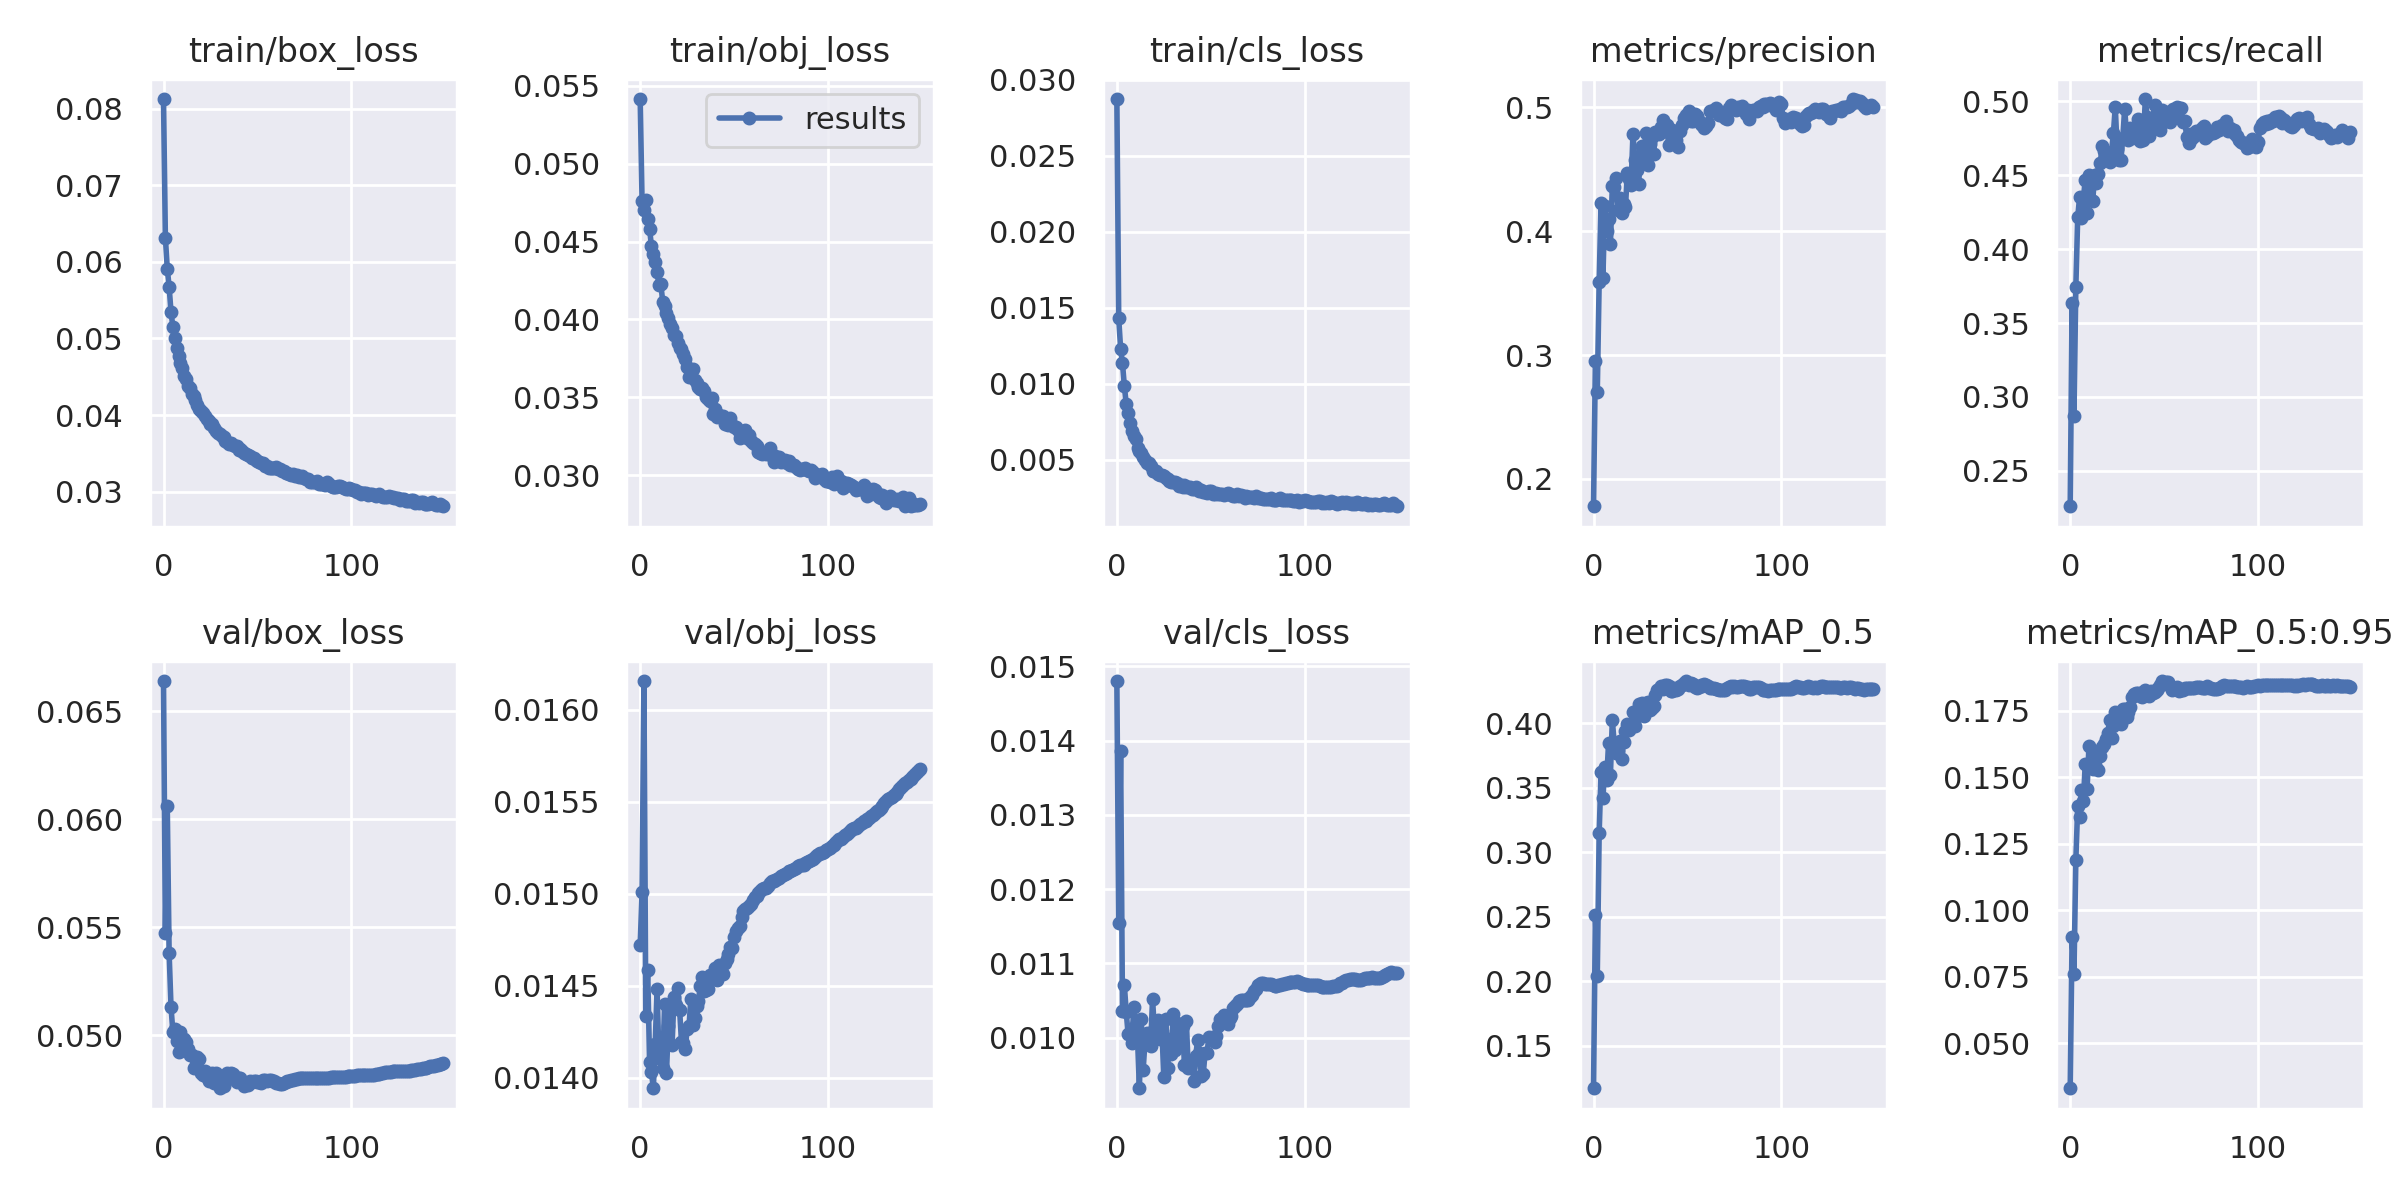

The table this chart was drawn from, first rows:
epoch, train/box_loss, train/obj_loss, train/cls_loss, metrics/precision, metrics/recall, metrics/mAP_0.5, metrics/mAP_0.5:0.95, val/box_loss, val/obj_loss, val/cls_loss, x/lr0, x/lr1, x/lr2
0, 0.08124, 0.05416, 0.02875, 0.1779, 0.226, 0.117, 0.03308, 0.06641, 0.01472, 0.0148, 0.07006, 0.003327, 0.003327
1, 0.06315, 0.04761, 0.01432, 0.2955, 0.3633, 0.251, 0.09004, 0.05473, 0.01501, 0.01155, 0.04005, 0.006647, 0.006647
2, 0.05912, 0.04702, 0.01231, 0.2701, 0.2869, 0.2043, 0.07609, 0.06063, 0.01615, 0.01386, 0.01002, 0.009954, 0.009954
3, 0.05672, 0.04767, 0.01135, 0.359, 0.3744, 0.3148, 0.1188, 0.05379, 0.01434, 0.01036, 0.009941, 0.009941, 0.009941
4, 0.05345, 0.04648, 0.009851, 0.4228, 0.4217, 0.3621, 0.1392, 0.05131, 0.01459, 0.0107, 0.009941, 0.009941, 0.009941
5, 0.05148, 0.04584, 0.008667, 0.3624, 0.4353, 0.3421, 0.1352, 0.05014, 0.01409, 0.01034, 0.009921, 0.009921, 0.009921
6, 0.05006, 0.04469, 0.00809, 0.4201, 0.4214, 0.3666, 0.1451, 0.05029, 0.01403, 0.01004, 0.009901, 0.009901, 0.009901
7, 0.04876, 0.04418, 0.007456, 0.3999, 0.4341, 0.3562, 0.141, 0.04973, 0.01394, 0.01005, 0.009881, 0.009881, 0.009881
8, 0.04766, 0.04371, 0.006898, 0.4099, 0.4468, 0.3849, 0.1549, 0.04924, 0.01419, 0.009929, 0.009861, 0.009861, 0.009861
9, 0.04678, 0.04306, 0.00655, 0.3895, 0.4247, 0.3602, 0.1457, 0.05017, 0.01448, 0.01041, 0.009842, 0.009842, 0.009842
10, 0.04612, 0.04219, 0.006389, 0.4363, 0.4504, 0.4026, 0.162, 0.04931, 0.01411, 0.01016, 0.009822, 0.009822, 0.009822
11, 0.04505, 0.04227, 0.005796, 0.4352, 0.4335, 0.3852, 0.1557, 0.04981, 0.01417, 0.009987, 0.009802, 0.009802, 0.009802
12, 0.04466, 0.04114, 0.005586, 0.4427, 0.4327, 0.3773, 0.1531, 0.04967, 0.01405, 0.009317, 0.009782, 0.009782, 0.009782
13, 0.04377, 0.04084, 0.005432, 0.4173, 0.45, 0.3785, 0.1546, 0.04935, 0.0144, 0.01025, 0.009762, 0.009762, 0.009762
14, 0.04348, 0.04043, 0.005159, 0.4269, 0.4448, 0.386, 0.1585, 0.04908, 0.01403, 0.009559, 0.009743, 0.009743, 0.009743
15, 0.04273, 0.0401, 0.004988, 0.4147, 0.4507, 0.3725, 0.1527, 0.04907, 0.01428, 0.009952, 0.009723, 0.009723, 0.009723
16, 0.04245, 0.03968, 0.004783, 0.422, 0.458, 0.386, 0.158, 0.04846, 0.0144, 0.01006, 0.009703, 0.009703, 0.009703
17, 0.04198, 0.03943, 0.004802, 0.4192, 0.4697, 0.3941, 0.1613, 0.04854, 0.01418, 0.01005, 0.009683, 0.009683, 0.009683
18, 0.04136, 0.03898, 0.004606, 0.4468, 0.4664, 0.3999, 0.1626, 0.04897, 0.01444, 0.009883, 0.009663, 0.009663, 0.009663
19, 0.04085, 0.03895, 0.004291, 0.4418, 0.464, 0.3949, 0.1643, 0.04888, 0.0144, 0.01052, 0.009644, 0.009644, 0.009644
20, 0.0405, 0.03847, 0.004265, 0.437, 0.4648, 0.3999, 0.1667, 0.04827, 0.01449, 0.0101, 0.009624, 0.009624, 0.009624
21, 0.04028, 0.0382, 0.004257, 0.4786, 0.459, 0.4086, 0.1717, 0.04816, 0.01437, 0.01009, 0.009604, 0.009604, 0.009604
22, 0.0399, 0.03807, 0.004057, 0.4577, 0.466, 0.3982, 0.1647, 0.04835, 0.01419, 0.01024, 0.009584, 0.009584, 0.009584
23, 0.03952, 0.03778, 0.004023, 0.4496, 0.4784, 0.4061, 0.1693, 0.04809, 0.01419, 0.009986, 0.009564, 0.009564, 0.009564
24, 0.03916, 0.03748, 0.003992, 0.4384, 0.4964, 0.4153, 0.1745, 0.0479, 0.01416, 0.01009, 0.009545, 0.009545, 0.009545
25, 0.03888, 0.03698, 0.003941, 0.4606, 0.4676, 0.4079, 0.171, 0.04804, 0.01426, 0.009467, 0.009525, 0.009525, 0.009525
26, 0.0388, 0.03628, 0.00383, 0.4691, 0.4607, 0.4157, 0.1736, 0.04825, 0.01428, 0.01025, 0.009505, 0.009505, 0.009505
27, 0.03833, 0.03661, 0.003731, 0.4661, 0.4603, 0.406, 0.1701, 0.04776, 0.01443, 0.009591, 0.009485, 0.009485, 0.009485
28, 0.03793, 0.0368, 0.003587, 0.4791, 0.4752, 0.4158, 0.1759, 0.04825, 0.01429, 0.009985, 0.009465, 0.009465, 0.009465
29, 0.0377, 0.0361, 0.003511, 0.4533, 0.495, 0.4168, 0.1758, 0.0481, 0.01432, 0.009773, 0.009446, 0.009446, 0.009446
30, 0.03757, 0.03591, 0.003537, 0.4706, 0.4781, 0.4108, 0.1728, 0.04754, 0.01439, 0.01032, 0.009426, 0.009426, 0.009426
31, 0.03722, 0.03564, 0.003545, 0.4763, 0.474, 0.4121, 0.1747, 0.04769, 0.01442, 0.009838, 0.009406, 0.009406, 0.009406
32, 0.03714, 0.03555, 0.003485, 0.4624, 0.4823, 0.4133, 0.1764, 0.04764, 0.0145, 0.0102, 0.009386, 0.009386, 0.009386
33, 0.03667, 0.03562, 0.003311, 0.4801, 0.475, 0.4224, 0.1804, 0.04782, 0.01455, 0.009973, 0.009366, 0.009366, 0.009366
34, 0.03653, 0.03541, 0.003316, 0.4799, 0.48, 0.4259, 0.1813, 0.04825, 0.01447, 0.01014, 0.009347, 0.009347, 0.009347
35, 0.0362, 0.03505, 0.003207, 0.478, 0.4785, 0.4265, 0.1815, 0.04809, 0.01448, 0.01015, 0.009327, 0.009327, 0.009327
36, 0.03639, 0.03487, 0.003374, 0.484, 0.4882, 0.4295, 0.1817, 0.04824, 0.01448, 0.009635, 0.009307, 0.009307, 0.009307
37, 0.03606, 0.03475, 0.003184, 0.4897, 0.4734, 0.427, 0.1805, 0.0482, 0.01456, 0.01022, 0.009287, 0.009287, 0.009287
38, 0.0359, 0.03498, 0.003205, 0.4809, 0.4849, 0.4298, 0.1803, 0.04802, 0.01454, 0.009594, 0.009267, 0.009267, 0.009267
39, 0.0359, 0.03396, 0.003217, 0.4854, 0.474, 0.4298, 0.182, 0.04783, 0.01456, 0.009597, 0.009248, 0.009248, 0.009248
40, 0.03541, 0.03423, 0.003112, 0.4697, 0.5016, 0.429, 0.1827, 0.04801, 0.0146, 0.00968, 0.009228, 0.009228, 0.009228
41, 0.03557, 0.03371, 0.003065, 0.4784, 0.4897, 0.4251, 0.1811, 0.048, 0.01453, 0.009414, 0.009208, 0.009208, 0.009208
42, 0.03536, 0.03386, 0.003187, 0.4813, 0.4766, 0.4255, 0.1806, 0.04781, 0.01461, 0.009749, 0.009188, 0.009188, 0.009188
43, 0.03511, 0.03373, 0.003108, 0.4792, 0.4832, 0.4279, 0.1823, 0.04764, 0.01459, 0.009968, 0.009168, 0.009168, 0.009168
44, 0.03493, 0.0338, 0.002939, 0.4736, 0.489, 0.4259, 0.1817, 0.04772, 0.01457, 0.009786, 0.009149, 0.009149, 0.009149
45, 0.03481, 0.03326, 0.003025, 0.4682, 0.4975, 0.4268, 0.1823, 0.0477, 0.01463, 0.009486, 0.009129, 0.009129, 0.009129
46, 0.03461, 0.03361, 0.002878, 0.4805, 0.4917, 0.4294, 0.183, 0.04786, 0.01464, 0.009505, 0.009109, 0.009109, 0.009109
47, 0.03433, 0.03321, 0.002889, 0.4857, 0.491, 0.4302, 0.1837, 0.04784, 0.01467, 0.009798, 0.009089, 0.009089, 0.009089
48, 0.03441, 0.0337, 0.002844, 0.4911, 0.4806, 0.4313, 0.1846, 0.0479, 0.01471, 0.009789, 0.009069, 0.009069, 0.009069
49, 0.03418, 0.03321, 0.00292, 0.4937, 0.4941, 0.4329, 0.1862, 0.04789, 0.01471, 0.01001, 0.00905, 0.00905, 0.00905
50, 0.03406, 0.03312, 0.002943, 0.4902, 0.4885, 0.4315, 0.1857, 0.04782, 0.01477, 0.009994, 0.00903, 0.00903, 0.00903
51, 0.03382, 0.03312, 0.002734, 0.4969, 0.4867, 0.4301, 0.1858, 0.04781, 0.0148, 0.01, 0.00901, 0.00901, 0.00901
52, 0.03379, 0.0329, 0.002754, 0.489, 0.4931, 0.4318, 0.186, 0.04777, 0.01482, 0.009941, 0.00899, 0.00899, 0.00899
53, 0.03367, 0.03239, 0.00285, 0.489, 0.4862, 0.4304, 0.1843, 0.04791, 0.01482, 0.01002, 0.00897, 0.00897, 0.00897
54, 0.03331, 0.0327, 0.002745, 0.4947, 0.4891, 0.4287, 0.1828, 0.04792, 0.01487, 0.01015, 0.008951, 0.008951, 0.008951
55, 0.03332, 0.03262, 0.002723, 0.4928, 0.4948, 0.4274, 0.1831, 0.0479, 0.0149, 0.01025, 0.008931, 0.008931, 0.008931
56, 0.03314, 0.03288, 0.002728, 0.4888, 0.4901, 0.4285, 0.1837, 0.04792, 0.01492, 0.01026, 0.008911, 0.008911, 0.008911
57, 0.03315, 0.0324, 0.0027, 0.4866, 0.4964, 0.43, 0.1838, 0.04791, 0.01493, 0.0103, 0.008891, 0.008891, 0.008891
58, 0.0331, 0.03256, 0.002766, 0.4854, 0.4953, 0.4292, 0.1825, 0.0479, 0.01494, 0.01023, 0.008871, 0.008871, 0.008871
59, 0.03312, 0.03218, 0.002787, 0.4835, 0.4959, 0.4305, 0.183, 0.04786, 0.01495, 0.01019, 0.008852, 0.008852, 0.008852
... 90 more rows
